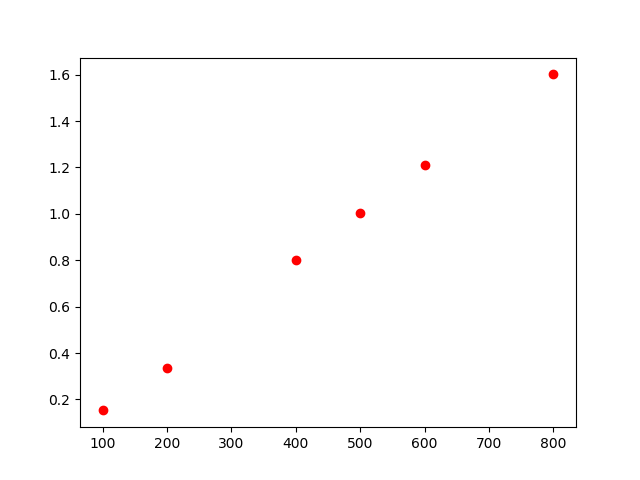

Data behind this chart, as committed beside it:
, lambda, chi2
0, 100, 0.153
1, 200, 0.337
2, 400, 0.800
3, 800, 1.601
4, 600, 1.211
5, 500, 1.004
